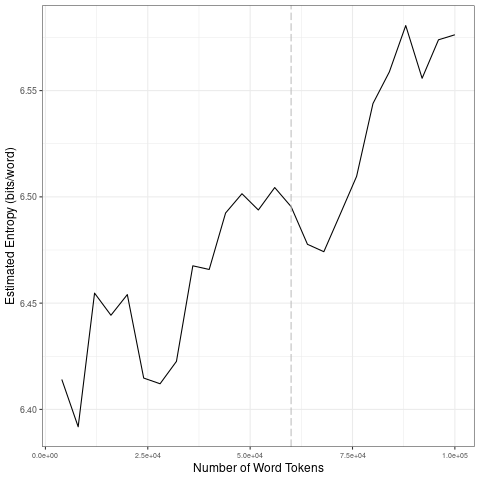

Source data for this figure (header and first rows):
file, entropy.Corpus.Size, entropy.Entropy, sd.Corpus.Size, sd.SD
data/2021_by_fr/2021-03-16_tokens_1-gram…, 4000, 6.414, 20000, 0.02778
data/2021_by_fr/2021-03-16_tokens_1-gram…, 8000, 6.392, 40000, 0.02779
data/2021_by_fr/2021-03-16_tokens_1-gram…, 12000, 6.455, 60000, 0.005173
data/2021_by_fr/2021-03-16_tokens_1-gram…, 16000, 6.444, 80000, 0.02851
data/2021_by_fr/2021-03-16_tokens_1-gram…, 20000, 6.454, 1e+05, 0.01106
data/2021_by_fr/2021-03-16_tokens_1-gram…, 24000, 6.415, 20000, 0.02778
data/2021_by_fr/2021-03-16_tokens_1-gram…, 28000, 6.412, 40000, 0.02779
data/2021_by_fr/2021-03-16_tokens_1-gram…, 32000, 6.423, 60000, 0.005173
data/2021_by_fr/2021-03-16_tokens_1-gram…, 36000, 6.468, 80000, 0.02851
data/2021_by_fr/2021-03-16_tokens_1-gram…, 40000, 6.466, 1e+05, 0.01106
data/2021_by_fr/2021-03-16_tokens_1-gram…, 44000, 6.492, 20000, 0.02778
data/2021_by_fr/2021-03-16_tokens_1-gram…, 48000, 6.501, 40000, 0.02779
data/2021_by_fr/2021-03-16_tokens_1-gram…, 52000, 6.494, 60000, 0.005173
data/2021_by_fr/2021-03-16_tokens_1-gram…, 56000, 6.504, 80000, 0.02851
data/2021_by_fr/2021-03-16_tokens_1-gram…, 60000, 6.495, 1e+05, 0.01106
data/2021_by_fr/2021-03-16_tokens_1-gram…, 64000, 6.478, 20000, 0.02778
data/2021_by_fr/2021-03-16_tokens_1-gram…, 68000, 6.474, 40000, 0.02779
data/2021_by_fr/2021-03-16_tokens_1-gram…, 72000, 6.492, 60000, 0.005173
data/2021_by_fr/2021-03-16_tokens_1-gram…, 76000, 6.51, 80000, 0.02851
data/2021_by_fr/2021-03-16_tokens_1-gram…, 80000, 6.544, 1e+05, 0.01106
data/2021_by_fr/2021-03-16_tokens_1-gram…, 84000, 6.559, 20000, 0.02778
data/2021_by_fr/2021-03-16_tokens_1-gram…, 88000, 6.581, 40000, 0.02779
data/2021_by_fr/2021-03-16_tokens_1-gram…, 92000, 6.556, 60000, 0.005173
data/2021_by_fr/2021-03-16_tokens_1-gram…, 96000, 6.574, 80000, 0.02851
data/2021_by_fr/2021-03-16_tokens_1-gram…, 1e+05, 6.576, 1e+05, 0.01106
